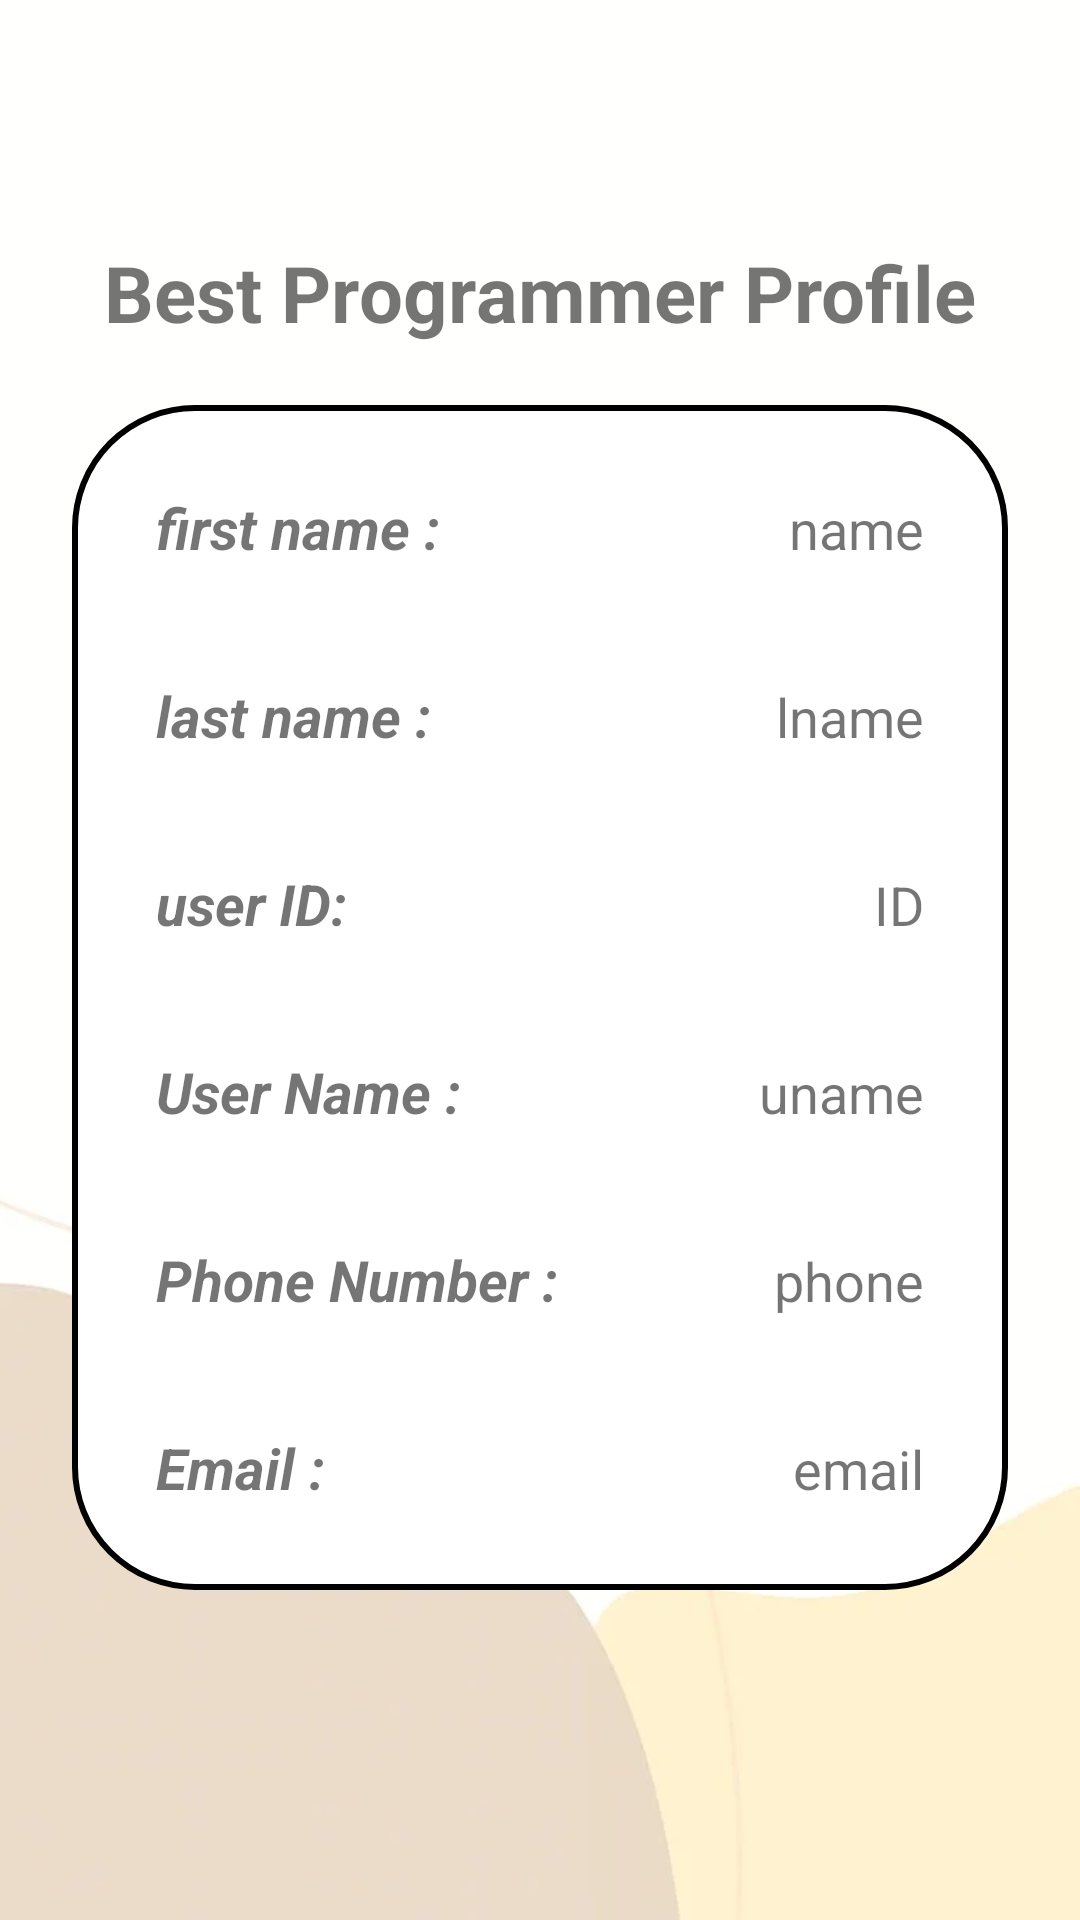

Here is an Android app screen rendered from its layout file. Give the layout XML and the strings, colors and styles it references.
<!-- AndroidManifest.xml: application theme Theme.OTLCSE -->
<!-- res/layout/activity_profile.xml -->
<?xml version="1.0" encoding="utf-8"?>
<androidx.drawerlayout.widget.DrawerLayout xmlns:android="http://schemas.android.com/apk/res/android"
    xmlns:app="http://schemas.android.com/apk/res-auto"
    xmlns:tools="http://schemas.android.com/tools"
    android:layout_width="match_parent"
    android:layout_height="match_parent"
    android:id="@+id/drawerLayout"
    tools:context=".ProfileActivity"
    android:background="@drawable/backg">

    <LinearLayout
        android:layout_width="match_parent"
        android:layout_height="match_parent"
        android:orientation="vertical">

        <include layout="@layout/toolbar"></include>
    </LinearLayout>


    <LinearLayout
        android:layout_width="100dp"
        android:layout_height="100dp"
        android:orientation="vertical">

        <TextView
            android:id="@+id/proo"
            android:layout_width="match_parent"
            android:layout_height="wrap_content"
            android:baselineAligned="false"
            android:text="Best Programmer Profile"
            android:textAlignment="center"
            android:textColor="@color/grey"
            android:textSize="26sp"
            android:textStyle="bold"
            tools:layout_editor_absoluteX="٠dp"
            tools:layout_editor_absoluteY="٩٥dp"
            android:layout_marginTop="80dp" />


        <LinearLayout
            android:layout_width="match_parent"
            android:layout_height="wrap_content"
            android:orientation="vertical"
            android:padding="10dp"
            android:background="@drawable/white"
            android:layout_marginStart="24dp"
            android:layout_marginEnd="24dp"
            app:layout_constraintEnd_toEndOf="parent"
            app:layout_constraintStart_toStartOf="parent"
            app:layout_constraintTop_toBottomOf="@id/proo"
            android:layout_marginTop="20dp">

            <LinearLayout
                android:layout_width="match_parent"
                android:layout_height="wrap_content"
                android:orientation="horizontal">

                <LinearLayout
                    android:layout_width="match_parent"
                    android:layout_height="wrap_content"
                    android:layout_margin="10dp"
                    android:layout_weight="1"
                    android:elevation="5dp"
                    android:padding="8dp"
                    android:layout_marginTop="20dp"
                    android:layout_marginBottom="10dp"
                    android:layout_marginRight="10dp"
                    android:orientation="horizontal">

                    <TextView
                        android:layout_width="wrap_content"
                        android:layout_height="wrap_content"
                        android:id="@+id/fname"
                        android:text="first name : "
                        android:textStyle="bold|italic"
                        android:textSize="19dp" />

                    <TextView
                        android:layout_width="wrap_content"
                        android:layout_height="wrap_content"
                        android:layout_weight="1"
                        android:id="@+id/profilename"
                        android:textSize="18sp"
                        android:textColor="@color/grey"
                        android:text="name"
                        android:textAlignment="viewEnd" />

                </LinearLayout>

            </LinearLayout>

            <androidx.appcompat.widget.AppCompatImageView
                android:layout_width="match_parent"
                android:layout_height="1dp"
                android:alpha="1"
                android:background="@color/lavender" />

            <LinearLayout
                android:layout_width="match_parent"
                android:layout_height="match_parent"
                android:layout_margin="10dp"
                android:padding="8dp"
                android:orientation="horizontal">

                <TextView
                    android:layout_width="wrap_content"
                    android:layout_height="wrap_content"
                    android:id="@+id/lastname"
                    android:text="last name : "
                    android:textStyle="bold|italic"
                    android:textSize="19dp" />

                <TextView
                    android:layout_width="wrap_content"
                    android:layout_height="wrap_content"
                    android:layout_weight="1"
                    android:id="@+id/laname"
                    android:textSize="18sp"
                    android:textColor="@color/grey"
                    android:text="lname"
                    android:textAlignment="viewEnd" />

            </LinearLayout>

            <androidx.appcompat.widget.AppCompatImageView
                android:layout_width="match_parent"
                android:layout_height="1dp"
                android:alpha="1"
                android:background="@color/lavender" />

            <LinearLayout
                android:layout_width="match_parent"
                android:layout_height="match_parent"
                android:layout_margin="10dp"
                android:padding="8dp"
                android:orientation="horizontal">

                <TextView
                    android:layout_width="wrap_content"
                    android:layout_height="wrap_content"
                    android:id="@+id/userID"
                    android:text="user ID: "
                    android:textStyle="bold|italic"
                    android:textSize="19dp" />

                <TextView
                    android:layout_width="wrap_content"
                    android:layout_height="wrap_content"
                    android:layout_weight="1"
                    android:id="@+id/userIDD"
                    android:textSize="18sp"
                    android:textColor="@color/grey"
                    android:text="ID"
                    android:textAlignment="viewEnd" />

            </LinearLayout>

            <androidx.appcompat.widget.AppCompatImageView
                android:layout_width="match_parent"
                android:layout_height="1dp"
                android:alpha="1"
                android:background="@color/lavender" />

            <LinearLayout
                android:layout_width="match_parent"
                android:layout_height="match_parent"
                android:layout_margin="10dp"
                android:padding="8dp"
                android:orientation="horizontal">

                <TextView
                    android:layout_width="wrap_content"
                    android:layout_height="wrap_content"
                    android:id="@+id/username2"
                    android:text="User Name : "
                    android:textStyle="bold|italic"
                    android:textSize="19dp" />

                <TextView
                    android:layout_width="wrap_content"
                    android:layout_height="wrap_content"
                    android:layout_weight="1"
                    android:id="@+id/username6"
                    android:textSize="18sp"
                    android:textColor="@color/grey"
                    android:text="uname"
                    android:textAlignment="viewEnd" />

            </LinearLayout>

            <androidx.appcompat.widget.AppCompatImageView
                android:layout_width="match_parent"
                android:layout_height="1dp"
                android:alpha="1"
                android:background="@color/lavender" />

            <LinearLayout
                android:layout_width="match_parent"
                android:layout_height="match_parent"
                android:layout_margin="10dp"
                android:padding="8dp"
                android:orientation="horizontal">

                <TextView
                    android:layout_width="wrap_content"
                    android:layout_height="wrap_content"
                    android:id="@+id/phone"
                    android:text="Phone Number :"
                    android:textStyle="bold|italic"
                    android:textSize="19dp" />

                <TextView
                    android:layout_width="wrap_content"
                    android:layout_height="wrap_content"
                    android:layout_weight="1"
                    android:id="@+id/userphone"
                    android:textSize="18sp"
                    android:textColor="@color/grey"
                    android:text="phone"
                    android:textAlignment="viewEnd" />

            </LinearLayout>

            <androidx.appcompat.widget.AppCompatImageView
                android:layout_width="match_parent"
                android:layout_height="1dp"
                android:alpha="1"
                android:background="@color/lavender" />

            <LinearLayout
                android:layout_width="match_parent"
                android:layout_height="match_parent"
                android:layout_margin="10dp"
                android:padding="8dp"
                android:orientation="horizontal">

                <TextView
                    android:layout_width="wrap_content"
                    android:layout_height="wrap_content"
                    android:id="@+id/email2"
                    android:text="Email :"
                    android:textStyle="bold|italic"
                    android:textSize="19dp" />

                <TextView
                    android:layout_width="wrap_content"
                    android:layout_height="wrap_content"
                    android:layout_weight="1"
                    android:id="@+id/useremail"
                    android:textSize="18sp"
                    android:textColor="@color/grey"
                    android:text="email"
                    android:textAlignment="viewEnd" />

            </LinearLayout>
        </LinearLayout>
    </LinearLayout>


    <RelativeLayout
        android:layout_width="300dp"
        android:layout_height="match_parent"
        android:layout_gravity="start">

        <include layout="@layout/navigation_header"></include>
    </RelativeLayout>

</androidx.drawerlayout.widget.DrawerLayout>
<!-- res/layout/toolbar.xml (included above) -->
<?xml version="1.0" encoding="utf-8"?>
<LinearLayout xmlns:android="http://schemas.android.com/apk/res/android"
    android:orientation="horizontal"
    android:layout_width="match_parent"
    android:layout_height="wrap_content"
    android:padding="20dp"
    android:id="@+id/toolbar"
    android:gravity="center_vertical"
    android:background="@color/lavender">

    <ImageView
        android:layout_width="wrap_content"
        android:layout_height="wrap_content"
        android:id="@+id/menu"
        android:src="@drawable/menu" />


</LinearLayout>
<!-- res/layout/navigation_header.xml (included above) -->
<?xml version="1.0" encoding="utf-8"?>
<LinearLayout xmlns:android="http://schemas.android.com/apk/res/android"
    xmlns:app="http://schemas.android.com/apk/res-auto"
    xmlns:tools="http://schemas.android.com/tools"
    android:orientation="vertical"
    android:layout_width="match_parent"
    android:layout_height="match_parent"
    android:background="@color/white">

    <LinearLayout
        android:layout_width="match_parent"
        android:layout_height="140dp"
        android:orientation="vertical"
        android:padding="16dp"
        android:background="@color/white"
        android:theme="@style/ThemeOverlay.AppCompat.Dark">

        <ImageView
            android:layout_width="150dp"
            android:layout_height="wrap_content"
            android:src="@drawable/logo" />
    </LinearLayout>

    <androidx.appcompat.widget.AppCompatImageView
        android:layout_width="match_parent"
        android:layout_height="1dp"
        android:alpha="1"
        android:background="@color/lavender" />

    <LinearLayout
        android:layout_width="wrap_content"
        android:layout_height="wrap_content"
        android:id="@+id/home"
        android:layout_marginStart="12dp"
        android:layout_marginTop="12dp"
        android:orientation="horizontal">

        <TextView
            android:layout_width="wrap_content"
            android:layout_height="wrap_content"
            android:textColor="@color/lavender"
            android:text="Home"

            android:textSize="20sp"
            android:drawableLeft="@drawable/home"
            android:drawablePadding="10dp" />
    </LinearLayout>

    <LinearLayout
        android:layout_width="wrap_content"
        android:layout_height="wrap_content"
        android:id="@+id/profile"
        android:layout_marginStart="12dp"
        android:layout_marginTop="12dp"
        android:orientation="horizontal">

        <TextView
            android:layout_width="wrap_content"
            android:layout_height="wrap_content"
            android:textColor="@color/lavender"
            android:text="Profile"
            android:textSize="20sp"
            android:drawableLeft="@drawable/baseline_person_24"
            android:drawablePadding="10dp" />
    </LinearLayout>

    <LinearLayout
        android:layout_width="wrap_content"
        android:layout_height="wrap_content"
        android:id="@+id/contactus"
        android:layout_marginStart="12dp"
        android:layout_marginTop="12dp"
        android:orientation="horizontal">

        <TextView
            android:layout_width="wrap_content"
            android:layout_height="wrap_content"
            android:textColor="@color/lavender"
            android:text="Contact Us"
            android:textSize="20sp"
            android:drawableLeft="@drawable/ic_baseline_map_24"
            android:drawablePadding="10dp" />
    </LinearLayout>

    <LinearLayout
        android:layout_width="wrap_content"
        android:layout_height="wrap_content"
        android:id="@+id/googlemap"
        android:layout_marginStart="12dp"
        android:layout_marginTop="12dp"
        android:orientation="horizontal">

        <TextView
            android:layout_width="wrap_content"
            android:layout_height="wrap_content"
            android:textColor="@color/lavender"
            android:text="Map"
            android:textSize="20sp"
            android:drawableLeft="@drawable/contactus"
            android:drawablePadding="10dp" />
    </LinearLayout>

    <View
        android:layout_width="match_parent"
        android:layout_height="1dp"
        android:layout_marginTop="12dp"
        android:background="@color/lavender" />

    <LinearLayout
        android:layout_width="wrap_content"
        android:layout_height="wrap_content"
        android:id="@+id/logout"
        android:layout_marginStart="12dp"
        android:layout_marginTop="12dp"
        android:orientation="horizontal">

        <TextView
            android:layout_width="wrap_content"
            android:layout_height="wrap_content"
            android:textColor="@color/lavender"
            android:text="Log out"
            android:textSize="20sp"
            android:drawableLeft="@drawable/logout"
            android:drawablePadding="10dp" />

    </LinearLayout>

</LinearLayout>
<!-- resources referenced by this layout -->
<resources>
  <!-- drawable backg: webp bitmap (drawable, 3710 bytes) -->
  <!-- drawable baseline_person_24 (drawable) -->
  <vector android:height="24dp"
      android:tint="#8692F7"
      android:viewportHeight="24"
      android:viewportWidth="24"
      android:width="24dp"
      xmlns:android="http://schemas.android.com/apk/res/android">
      <path
          android:fillColor="@android:color/white"
          android:pathData="M12,12c2.21,0 4,-1.79 4,-4s-1.79,-4 -4,-4 -4,1.79 -4,4 1.79,4 4,4zM12,14c-2.67,0 -8,1.34 -8,4v2h16v-2c0,-2.66 -5.33,-4 -8,-4z" />
  </vector>
  <!-- drawable contactus (drawable) -->
  <vector android:autoMirrored="true"
      android:height="24dp"
      android:tint="@color/lavender"
      android:viewportHeight="24"
      android:viewportWidth="24"
      android:width="24dp"
      xmlns:android="http://schemas.android.com/apk/res/android">
      <path
          android:fillColor="@android:color/white"
          android:pathData="M11.5,2C6.81,2 3,5.81 3,10.5S6.81,19 11.5,19h0.5v3c4.86,-2.34 8,-7 8,-11.5C20,5.81 16.19,2 11.5,2zM12.5,16.5h-2v-2h2v2zM12.5,13h-2c0,-3.25 3,-3 3,-5 0,-1.1 -0.9,-2 -2,-2s-2,0.9 -2,2h-2c0,-2.21 1.79,-4 4,-4s4,1.79 4,4c0,2.5 -3,2.75 -3,5z" />
  </vector>
  <!-- drawable home (drawable) -->
  <vector android:height="24dp"
      android:tint="@color/lavender"
      android:viewportHeight="24"
      android:viewportWidth="24"
      android:width="24dp"
      xmlns:android="http://schemas.android.com/apk/res/android">
      <path
          android:fillColor="@android:color/white"
          android:pathData="M10,20v-6h4v6h5v-8h3L12,3 2,12h3v8z" />
  </vector>
  <!-- drawable ic_baseline_map_24 (drawable) -->
  <vector android:height="24dp"
      android:tint="#8692F7"
      android:viewportHeight="24"
      android:viewportWidth="24"
      android:width="24dp"
      xmlns:android="http://schemas.android.com/apk/res/android">
      <path
          android:fillColor="@android:color/white"
          android:pathData="M20.5,3l-0.16,0.03L15,5.1 9,3 3.36,4.9c-0.21,0.07 -0.36,0.25 -0.36,0.48V20.5c0,0.28 0.22,0.5 0.5,0.5l0.16,-0.03L9,18.9l6,2.1 5.64,-1.9c0.21,-0.07 0.36,-0.25 0.36,-0.48V3.5c0,-0.28 -0.22,-0.5 -0.5,-0.5zM15,19l-6,-2.11V5l6,2.11V19z" />
  </vector>
  <!-- drawable logo: png bitmap (drawable, 33364 bytes) -->
  <!-- drawable logout (drawable) -->
  <vector android:autoMirrored="true"
      android:height="24dp"
      android:tint="@color/lavender"
      android:viewportHeight="24"
      android:viewportWidth="24"
      android:width="24dp"
      xmlns:android="http://schemas.android.com/apk/res/android">
      <path
          android:fillColor="@android:color/white"
          android:pathData="M17,7l-1.41,1.41L18.17,11H8v2h10.17l-2.58,2.58L17,17l5,-5zM4,5h8V3H4c-1.1,0 -2,0.9 -2,2v14c0,1.1 0.9,2 2,2h8v-2H4V5z" />
  </vector>
  <!-- drawable white (drawable) -->
  <?xml version="1.0" encoding="utf-8"?>
  <selector xmlns:android="http://schemas.android.com/apk/res/android">
      <item>
          <shape android:shape="rectangle">
  
              <solid android:color="@color/white" />
              <corners android:radius="40dp" />
              <stroke android:width="2dp" android:color="@color/lavender" />
  
          </shape>
      </item>
  </selector>
  <style name="Theme.OTLCSE" parent="Theme.MaterialComponents.DayNight.NoActionBar">
          
          <item name="colorPrimary">@color/lavender</item>
          <item name="colorPrimaryVariant">@color/lavender</item>
          <item name="colorOnPrimary">@color/white</item>
          
          <item name="colorSecondary">@color/teal_200</item>
          <item name="colorSecondaryVariant">@color/teal_700</item>
          <item name="colorOnSecondary">@color/black</item>
          
          <item name="android:statusBarColor">?attr/colorPrimaryVariant</item>
          
      </style>
  <!-- not gathered from this repository: default colours our renderer supplied (Android Studio template values) -->
  <color name="teal_200">#FF03DAC5</color>
  <color name="teal_700">#FF018786</color>
  <color name="black">#FF000000</color>
  <color name="white">#FFFFFFFF</color>
</resources>
